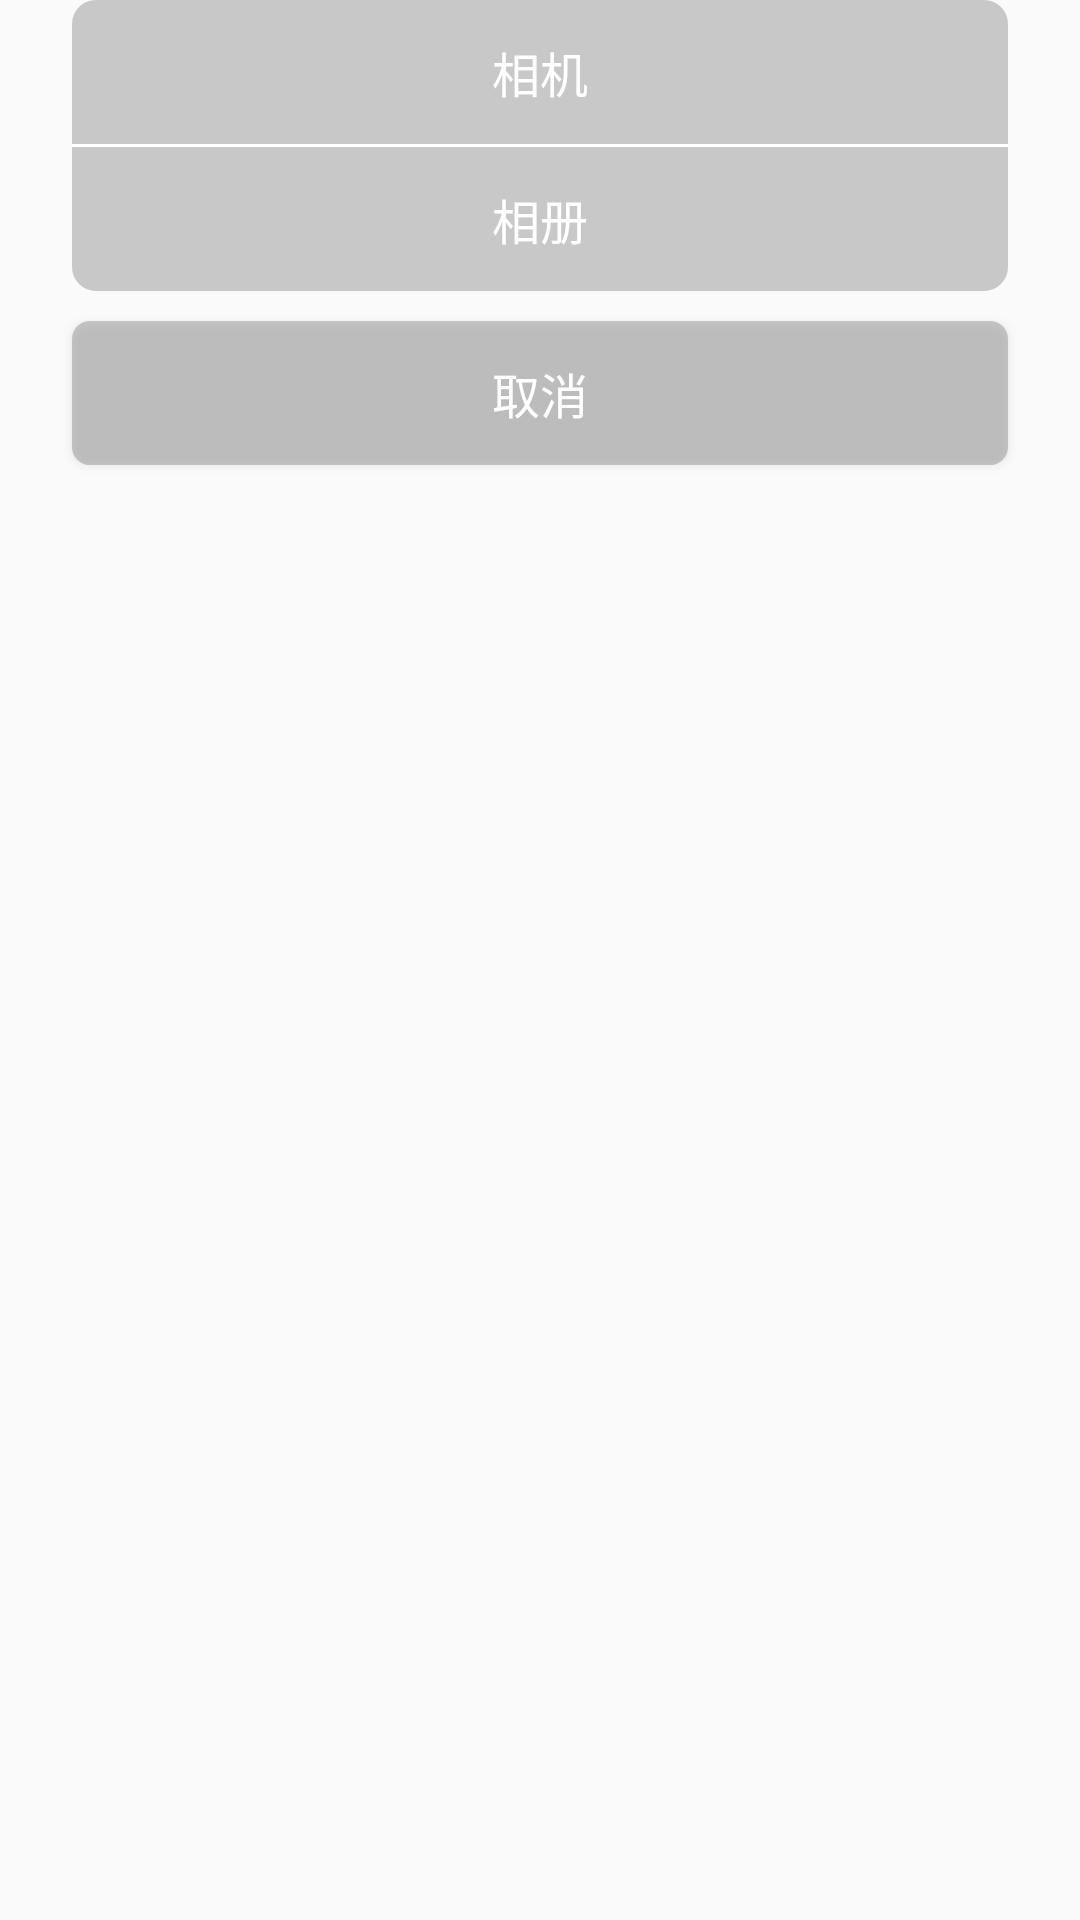

The Android layout XML behind this screen, and the referenced resources:
<!-- AndroidManifest.xml: application theme MDTheme -->
<!-- res/layout/add_image_dialog.xml -->
<?xml version="1.0" encoding="utf-8"?>
<RelativeLayout
    xmlns:android="http://schemas.android.com/apk/res/android" android:layout_width="match_parent"
    android:layout_height="wrap_content">

    <LinearLayout
        android:layout_marginLeft="24dp"
        android:layout_marginRight="24dp"
        android:id="@+id/select_list"
        android:layout_width="match_parent"
        android:layout_height="wrap_content"
        android:orientation="vertical"
        android:background="@drawable/shap_dialog">

        <Button
            android:id="@+id/select_camera_btn"
            android:layout_width="match_parent"
            android:layout_height="wrap_content"
            android:text="@string/wish_page_select_camera_text"
            android:textSize="16sp"
            android:textColor="@color/white"
            android:background="?android:attr/selectableItemBackground"/>

        <View
            android:layout_width="match_parent"
            android:layout_height="1dp"
            android:background="@color/white" />

        <Button
            android:id="@+id/select_gallery_btn"
            android:layout_width="match_parent"
            android:layout_height="wrap_content"
            android:text="@string/wish_page_select_gallery_text"
            android:textSize="16sp"
            android:textColor="@color/white"
            android:background="?android:attr/selectableItemBackground"/>
    </LinearLayout>

    <Button
        android:layout_marginLeft="24dp"
        android:layout_marginRight="24dp"
        android:id="@+id/picture_cancle"
        android:layout_marginTop="10dp"
        android:layout_width="match_parent"
        android:layout_height="wrap_content"
        android:layout_centerInParent="true"
        android:layout_below="@+id/select_list"
        android:text="@string/wish_page_select_cancel_text"
        android:textColor="@color/white"
        android:background="@drawable/photo_select_shape"
        android:textAllCaps="false"
        android:textSize="16sp"/>

</RelativeLayout>
<!-- resources referenced by this layout -->
<resources>
  <color name="white">#FFFFFFFF</color>
  <!-- drawable photo_select_shape (drawable) -->
  <?xml version="1.0" encoding="utf-8"?>
  <shape xmlns:android="http://schemas.android.com/apk/res/android">
      <size android:width="42dp" android:height="42dp"/>
      <corners android:radius="6dp"/>
      <solid android:color="@color/photo_select_add_bg_color"/>
  </shape>
  <!-- drawable shap_dialog (drawable) -->
  <?xml version="1.0" encoding="utf-8"?>
  <shape xmlns:android="http://schemas.android.com/apk/res/android"
      android:shape="rectangle">
  
      <corners android:radius="8dp"/>
      <solid android:color="@color/photo_select_add_bg_color"/>
  </shape>
  <string name="wish_page_select_camera_text">相机</string>
  <string name="wish_page_select_cancel_text">取消</string>
  <string name="wish_page_select_gallery_text">相册</string>
  <style name="MDTheme" parent="Theme.Design.Light.NoActionBar">
  
  
  
  
          <item name="android:windowLightStatusBar" tools:targetApi="m">true</item>
      </style>
  <color name="photo_select_add_bg_color">#667D7D7D</color>
</resources>
